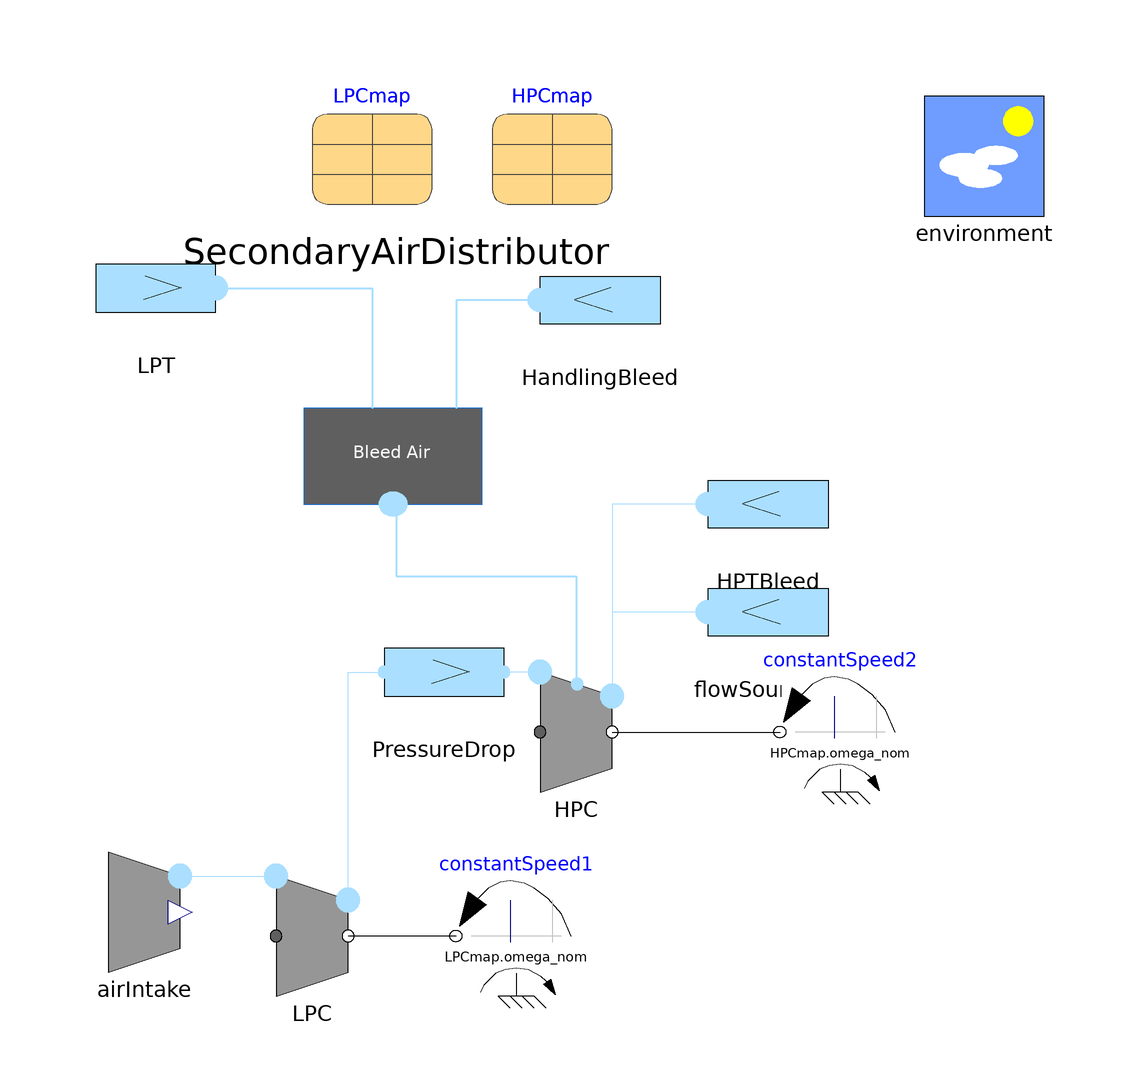

The Modelica model whose source follows is shown above as a component diagram (icons at their Placement, wires along their Line points).

model TestCompressorBleeds
      extends Modelica.Icons.Example;
      parameter Modelica.SIunits.MassFlowRate fnom = 70.955;
      parameter Modelica.SIunits.Efficiency EisL = 0.82;
      parameter Modelica.SIunits.Efficiency EisH = 0.85;
      parameter Modelica.SIunits.Pressure Plpc_E = 82700;
      parameter Modelica.SIunits.Temperature Tlpc_E = 253.03;
      parameter Modelica.SIunits.Pressure Plpc_L = 3.95 * Plpc_E;
      parameter Modelica.SIunits.Pressure Phpc_E = Plpc_L * 0.98;
      parameter Modelica.SIunits.Pressure Phpc_L = 3.5 * Phpc_E;
      parameter Modelica.SIunits.Temperature Thpc_E = Tlpc_E * (1 + 1 / 0.823 * ((Plpc_L / Plpc_E) ^ (0.4 / 1.4) - 1));
      BasicAeroEngines.Components.AirIntake airIntake annotation(
        Placement(visible = true, transformation(origin = {-74, -46}, extent = {{-10, -10}, {10, 10}}, rotation = 0)));
      BasicAeroEngines.Components.FlowSourceAir flowSourceAir(referenceMassFlowRate = (-0.88 * fnom) + 8, referenceTemperature = 871.15) annotation(
        Placement(visible = true, transformation(origin = {30, 4}, extent = {{10, -10}, {-10, 10}}, rotation = 0)));
      Modelica.Mechanics.Rotational.Sources.ConstantSpeed constantSpeed1(w_fixed = LPCmap.omega_nom) annotation(
        Placement(visible = true, transformation(origin = {-12, -50}, extent = {{10, -10}, {-10, 10}}, rotation = 0)));
      Modelica.Mechanics.Rotational.Sources.ConstantSpeed constantSpeed2(w_fixed = HPCmap.omega_nom) annotation(
        Placement(visible = true, transformation(origin = {42, -16}, extent = {{10, -10}, {-10, 10}}, rotation = 0)));
      BasicAeroEngines.Components.CompressorMapsBetaLines LPC(data = LPCmap) annotation(
        Placement(visible = true, transformation(origin = {-46, -50}, extent = {{-10, -10}, {10, 10}}, rotation = 0)));
      parameter BasicAeroEngines.Data.Compressors.GSP_HPC HPCmap(P_E_nom(displayUnit = "Pa") = Phpc_E, P_L_nom = Phpc_L, T_E_nom(displayUnit = "K") = Thpc_E, eta_nom = EisH, f_nom = fnom, omega_nom = 9235) annotation(
        Placement(visible = true, transformation(origin = {-6, 82}, extent = {{-10, -10}, {10, 10}}, rotation = 0)));
      parameter BasicAeroEngines.Data.Compressors.GSP_LPC LPCmap(P_E_nom(displayUnit = "Pa") = Plpc_E, P_L_nom = Plpc_L, T_E_nom(displayUnit = "K") = Tlpc_E, eta_nom = EisL, f_nom = fnom, omega_nom = 5955) annotation(
        Placement(visible = true, transformation(origin = {-36, 82}, extent = {{-10, -10}, {10, 10}}, rotation = 0)));
      inner BasicAeroEngines.Components.Environment environment(Mach = 0.147, P(displayUnit = "Pa"), Pb(displayUnit = "Pa") = 103900, Tb(displayUnit = "K") = 263.93, altitude = 1844, useMach = true) annotation(
        Placement(visible = true, transformation(origin = {66, 80}, extent = {{-10, -10}, {10, 10}}, rotation = 0)));
      BasicAeroEngines.Components.FlowSourceAir HPTBleed(referenceMassFlowRate = -0.12 * fnom, referenceTemperature(displayUnit = "K") = 598) annotation(
        Placement(visible = true, transformation(origin = {30, 22}, extent = {{10, -10}, {-10, 10}}, rotation = 0)));
      BasicAeroEngines.Components.LinearPressureDropAir PressureDrop(referenceMassFlowRate = fnom, referencePressureDrop = 0.02 * Plpc_L) annotation(
        Placement(visible = true, transformation(origin = {-24, -6}, extent = {{-10, -10}, {10, 10}}, rotation = 0)));
      BasicAeroEngines.Components.CompressorBleed HPC(Nbleed = 3, Nstages = 9, Nstages_Bleeds = {1, 4, 9}, data = HPCmap) annotation(
        Placement(visible = true, transformation(origin = {-2, -16}, extent = {{-10, -10}, {10, 10}}, rotation = 0)));
      BasicAeroEngines.Components.BleedAirDistributor SecondaryAirDistributor(useHandBleed = true, useLPTBleed = true) annotation(
        Placement(visible = true, transformation(origin = {-32, 38}, extent = {{-24, -20}, {24, 20}}, rotation = 180)));
      BasicAeroEngines.Components.FlowSourceAir LPT[2](f = f_E, each referenceMassFlowRate = 1) annotation(
        Placement(visible = true, transformation(extent = {{-82, 48}, {-62, 68}}, rotation = 0)));
      parameter Modelica.SIunits.MassFlowRate f_E[2] = {-3, -4};
      BasicAeroEngines.Components.FlowSourceAir HandlingBleed[1](each referenceMassFlowRate = -1) annotation(
        Placement(visible = true, transformation(origin = {2, 56}, extent = {{10, -10}, {-10, 10}}, rotation = 0)));
    equation
      connect(airIntake.outlet, LPC.inlet) annotation(
        Line(points = {{-68, -40}, {-52, -40}}, color = {170, 223, 255}));
      connect(LPC.outlet, PressureDrop.inlet) annotation(
        Line(points = {{-40, -44}, {-40, -6}, {-34, -6}}, color = {170, 223, 255}));
      connect(HPC.inlet, PressureDrop.outlet) annotation(
        Line(points = {{-8, -6}, {-14, -6}}, color = {170, 223, 255}));
      connect(constantSpeed1.flange, LPC.shaft_b) annotation(
        Line(points = {{-22, -50}, {-40, -50}}));
      connect(HPC.shaft_b, constantSpeed2.flange) annotation(
        Line(points = {{4, -16}, {32, -16}}));
      connect(flowSourceAir.fluidPort, HPC.outlet) annotation(
        Line(points = {{20, 4}, {4, 4}, {4, -10}}, color = {170, 223, 255}));
      connect(HPTBleed.fluidPort, HPC.outlet) annotation(
        Line(points = {{20, 22}, {4, 22}, {4, -10}}, color = {170, 223, 255}));
      connect(SecondaryAirDistributor.Bl_port, HPC.Bl_port) annotation(
        Line(points = {{-32, 22}, {-32, 10}, {-2, 10}, {-2, -8}}, color = {170, 223, 255}, thickness = 0.5));
      connect(HandlingBleed.fluidPort, SecondaryAirDistributor.HandBleed) annotation(
        Line(points = {{-8, 56}, {-22, 56}, {-22, 38}}, color = {170, 223, 255}, thickness = 0.5));
      connect(LPT.fluidPort, SecondaryAirDistributor.LPTBleed) annotation(
        Line(points = {{-62, 58}, {-36, 58}, {-36, 38}}, color = {170, 223, 255}, thickness = 0.5));
    end TestCompressorBleeds;